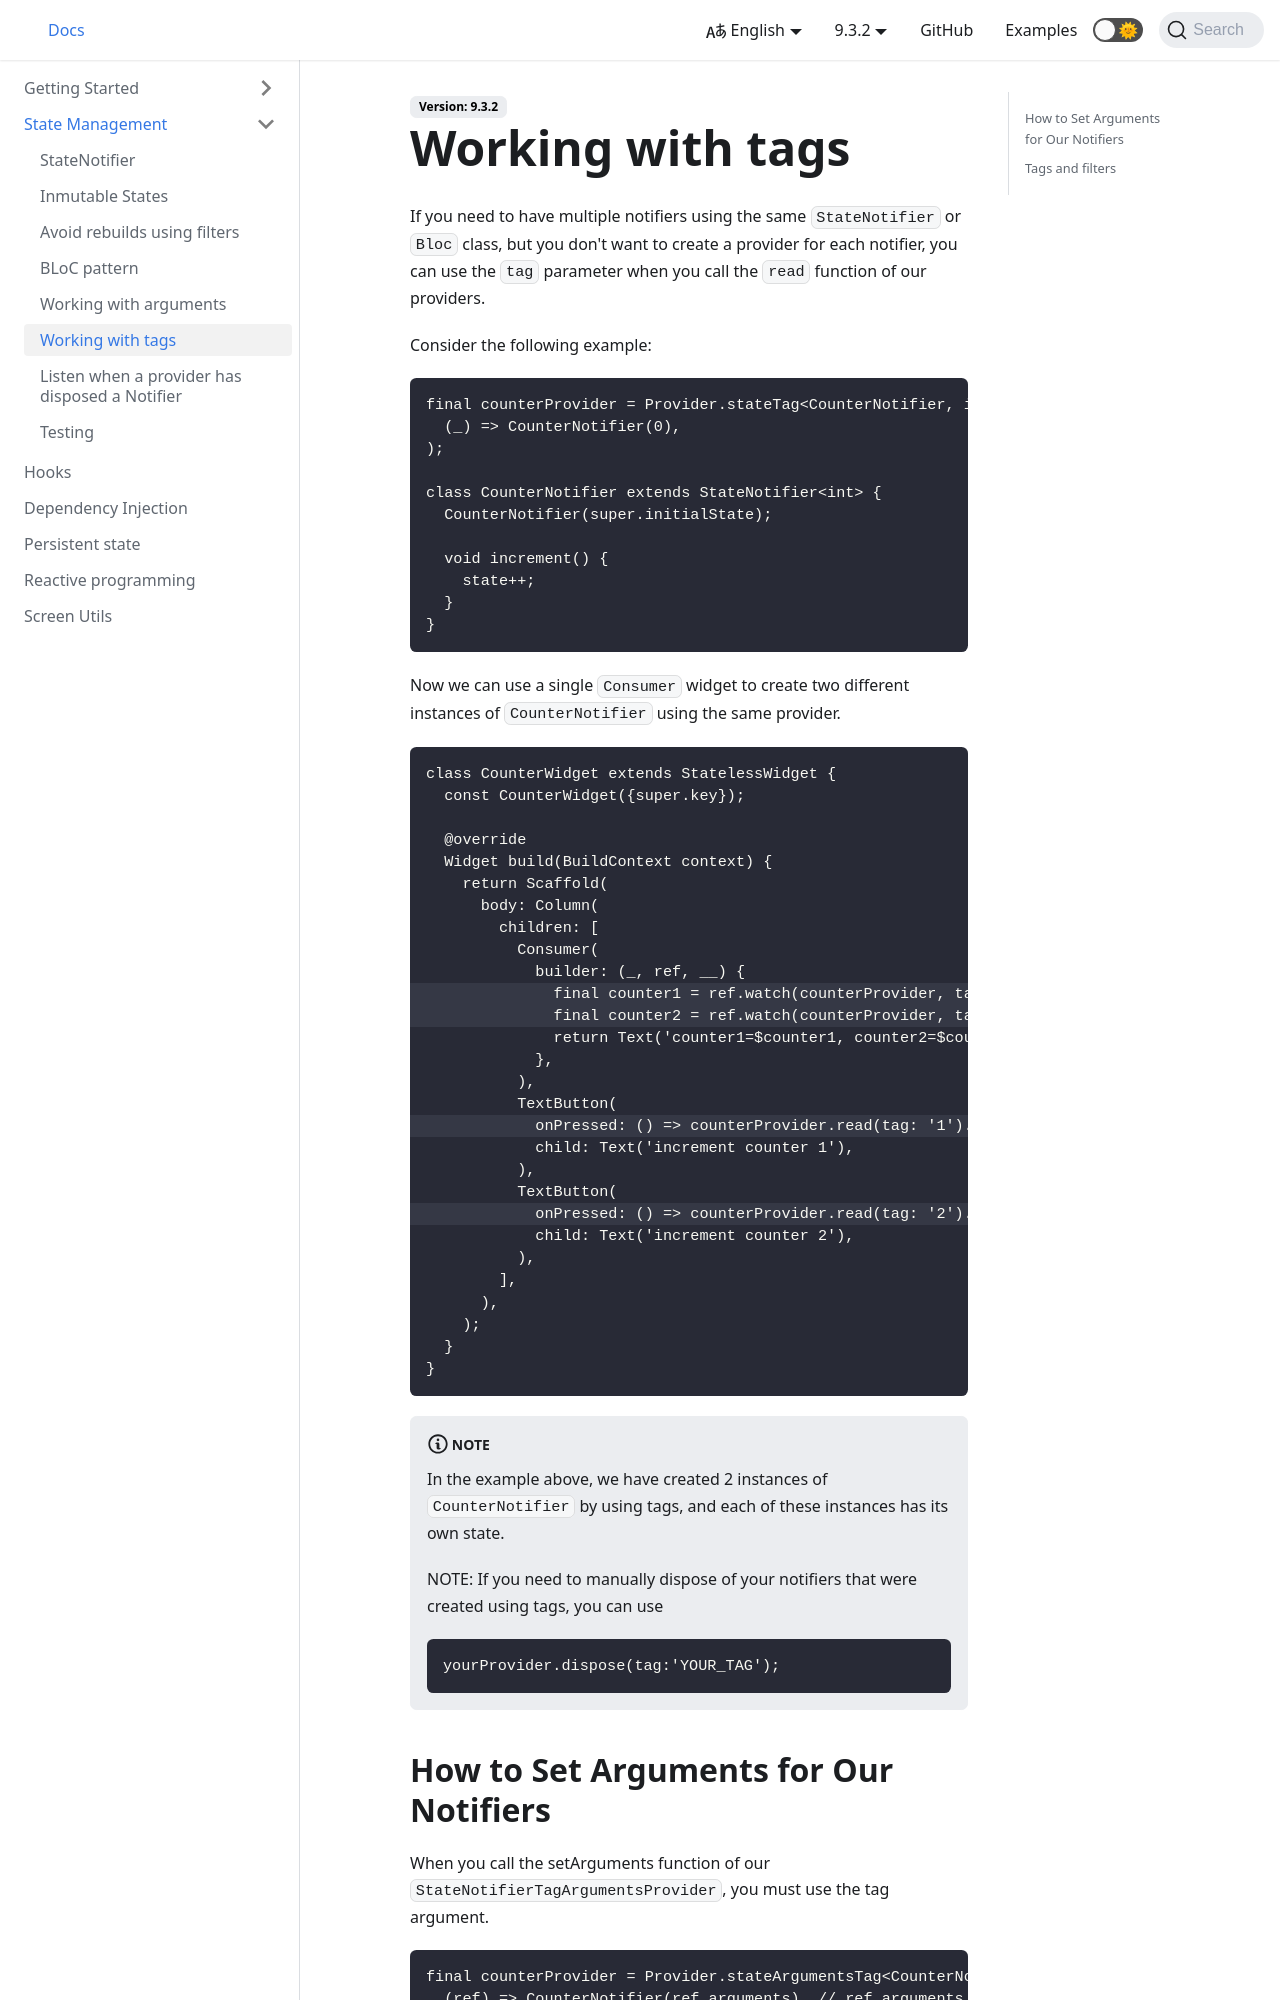

repository: darwin-morocho/flutter-meedu · page: docs/state-management/working-with-tags/index.html · generator: docusaurus

---
sidebar_position: 6
---

# Working with tags

If you need to have multiple notifiers using the same `StateNotifier` or `Bloc` class, but you don't want to create a provider for each notifier, you can use the `tag` parameter when you call the `read` function of our providers.

Consider the following example:

```dart {1, 3}
final counterProvider = Provider.stateTag<CounterNotifier, int>(
  (_) => CounterNotifier(0),
);

class CounterNotifier extends StateNotifier<int> {
  CounterNotifier(super.initialState);

  void increment() {
    state++;
  }
}
```

Now we can use a single `Consumer` widget to create two different instances of `CounterNotifier` using the same provider.

```dart {11-12,17,21}
class CounterWidget extends StatelessWidget {
  const CounterWidget({super.key});

  @override
  Widget build(BuildContext context) {
    return Scaffold(
      body: Column(
        children: [
          Consumer(
            builder: (_, ref, __) {
              final counter1 = ref.watch(counterProvider, tag: '1').state;
              final counter2 = ref.watch(counterProvider, tag: '2').state;
              return Text('counter1=$counter1, counter2=$counter2');
            },
          ),
          TextButton(
            onPressed: () => counterProvider.read(tag: '1').increment(),
            child: Text('increment counter 1'),
          ),
          TextButton(
            onPressed: () => counterProvider.read(tag: '2').increment(),
            child: Text('increment counter 2'),
          ),
        ],
      ),
    );
  }
}
```

:::note
In the example above, we have created 2 instances of `CounterNotifier` by using tags, and each of these instances has its own state.
